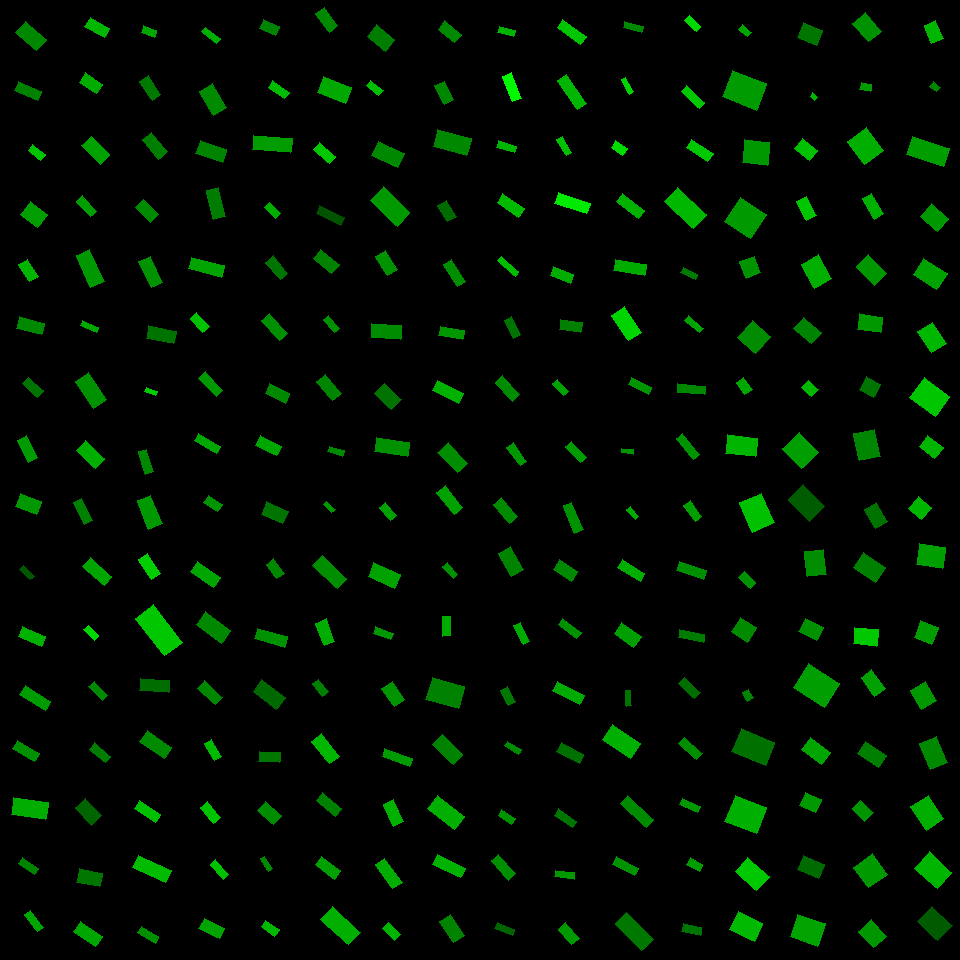

The table this chart was drawn from, first rows:
, angleRotated, color, length, logWidthLengthRatio, x, y, centerX, centerY, width, lengthRotatedProjectX, widthRotatedProjectX, lengthRotatedProjectY, widthRotatedProjectY, vertexRightBottom, vertexRightTop, vertexLeftBottom, vertexLeftTop
0, 0.7209, 0.5319, 27.95, -0.6132, 30.76, 36.04, 30, 30, 15.14, 20.99, 9.991, 18.45, 11.37, (46, 39), (36, 50), (25, 21), (15, 32)
1, 0.4156, 0.5112, 24.42, -0.8989, 28.13, 91.15, 30, 90, 9.941, 22.35, 4.014, 9.861, 9.095, (41, 91), (37, 100), (18, 81), (14, 90)
2, 0.6754, 0.7724, 15.77, -0.7037, 36.6, 152.2, 30, 150, 7.801, 12.31, 4.878, 9.859, 6.088, (45, 154), (40, 160), (32, 144), (28, 150)
3, 0.6451, 0.6224, 21.56, -0.314, 33.94, 214.2, 30, 210, 15.75, 17.23, 9.471, 12.97, 12.59, (47, 214), (37, 227), (30, 201), (20, 214)
4, 0.9877, 0.7095, 20.25, -0.68, 28.64, 270.6, 30, 270, 10.26, 11.15, 8.562, 16.9, 5.648, (38, 276), (29, 281), (27, 259), (18, 264)
5, 0.2538, 0.5391, 25.75, -0.7779, 30.87, 325.7, 30, 330, 11.83, 24.93, 2.97, 6.466, 11.45, (44, 323), (41, 334), (19, 316), (16, 328)
6, 0.746, 0.4557, 20.13, -0.8327, 33.05, 387.2, 30, 390, 8.753, 14.78, 5.941, 13.66, 6.428, (43, 390), (37, 397), (28, 377), (22, 383)
7, 1.103, 0.6095, 24.97, -0.8919, 27.72, 449.1, 30, 450, 10.23, 11.25, 9.135, 22.29, 4.613, (37, 457), (28, 462), (26, 435), (17, 440)
8, 0.3858, 0.5926, 22.46, -0.4394, 28.38, 504.1, 30, 510, 14.48, 20.81, 5.447, 8.453, 13.41, (41, 501), (36, 514), (20, 493), (15, 506)
9, 0.7788, 0.342, 15.18, -1.057, 26.99, 572.6, 30, 570, 5.276, 10.8, 3.706, 10.66, 3.755, (34, 576), (30, 579), (23, 565), (19, 569)
10, 0.4321, 0.6951, 25.2, -0.8136, 31.92, 636.5, 30, 630, 11.17, 22.88, 4.678, 10.55, 10.14, (45, 636), (41, 646), (22, 626), (18, 636)
11, 0.5689, 0.6087, 29.94, -1.013, 35.39, 698.4, 30, 690, 10.87, 25.23, 5.858, 16.13, 9.161, (50, 701), (45, 710), (25, 685), (19, 694)
12, 0.5246, 0.5608, 25.55, -0.9518, 25.92, 751.1, 30, 750, 9.864, 22.11, 4.941, 12.8, 8.537, (39, 753), (34, 761), (17, 740), (12, 748)
13, 0.147, 0.6815, 34.83, -0.7467, 29.76, 808.5, 30, 810, 16.51, 34.45, 2.418, 5.102, 16.33, (48, 802), (45, 819), (13, 797), (11, 814)
14, 0.5879, 0.5191, 19.61, -0.9969, 28.44, 866.3, 30, 870, 7.237, 16.32, 4.014, 10.88, 6.022, (38, 868), (34, 874), (22, 857), (18, 863)
15, 0.914, 0.6485, 21.77, -1.048, 33.89, 921, 30, 930, 7.634, 13.29, 6.046, 17.24, 4.661, (43, 927), (37, 931), (30, 910), (24, 914)
16, 0.5205, 0.7154, 22.18, -0.7287, 97.22, 27.37, 90, 30, 10.7, 19.24, 5.322, 11.03, 9.284, (109, 28), (104, 37), (90, 17), (84, 26)
17, 0.5773, 0.6769, 20.22, -0.6171, 90.97, 83.06, 90, 90, 10.91, 16.94, 5.954, 11.04, 9.142, (102, 84), (96, 93), (85, 72), (79, 82)
18, 0.7833, 0.6388, 25.92, -0.6286, 95.89, 150.2, 90, 150, 13.83, 18.37, 9.756, 18.29, 9.796, (109, 154), (100, 164), (91, 136), (81, 145)
19, 0.8182, 0.6222, 20.83, -0.94, 86.6, 206.3, 90, 210, 8.139, 14.24, 5.94, 15.21, 5.563, (96, 211), (90, 216), (82, 195), (76, 201)
20, 1.142, 0.5973, 35.42, -0.8895, 90.14, 268.4, 90, 270, 14.55, 14.74, 13.23, 32.21, 6.055, (104, 281), (90, 287), (89, 249), (76, 255)
21, 0.3914, 0.6655, 17.86, -1.197, 89.41, 326.9, 90, 330, 5.399, 16.51, 2.06, 6.815, 4.991, (98, 327), (96, 332), (82, 320), (80, 325)
22, 0.9831, 0.569, 32.52, -0.7313, 90.66, 390.2, 90, 390, 15.65, 18.03, 13.02, 27.06, 8.677, (106, 399), (93, 408), (88, 372), (75, 381)
23, 0.7509, 0.6842, 26.22, -0.6995, 90.43, 454.3, 90, 450, 13.03, 19.17, 8.888, 17.89, 9.523, (104, 458), (95, 468), (85, 440), (76, 450)
24, 1.098, 0.5023, 24.28, -0.9095, 83.05, 511.5, 90, 510, 9.778, 11.05, 8.707, 21.62, 4.449, (92, 520), (84, 524), (81, 498), (73, 502)
25, 0.7227, 0.6484, 28.86, -0.9281, 97.35, 571.3, 90, 570, 11.41, 21.65, 7.547, 19.09, 8.557, (111, 576), (104, 585), (90, 557), (82, 566)
26, 0.7553, 0.8448, 14.87, -0.7932, 91.22, 632.6, 90, 630, 6.726, 10.82, 4.61, 10.19, 4.897, (98, 635), (94, 640), (88, 625), (83, 629)
27, 0.8114, 0.5442, 19.54, -0.9517, 98.44, 690.7, 90, 690, 7.546, 13.46, 5.472, 14.17, 5.195, (107, 695), (102, 700), (94, 681), (88, 686)
28, 0.6956, 0.4934, 20.98, -0.938, 99.71, 752.6, 90, 750, 8.214, 16.11, 5.264, 13.45, 6.306, (110, 756), (105, 762), (94, 742), (89, 749)
29, 0.8256, 0.3982, 24.09, -0.5448, 88.33, 811.6, 90, 810, 13.97, 16.33, 10.27, 17.7, 9.473, (101, 815), (91, 825), (85, 798), (75, 807)
30, 0.2048, 0.4665, 23.96, -0.5657, 89.53, 877.9, 90, 870, 13.61, 23.46, 2.768, 4.873, 13.32, (102, 873), (99, 886), (79, 868), (76, 882)
31, 0.5908, 0.6537, 26.89, -0.7795, 87.78, 934.1, 90, 930, 12.33, 22.33, 6.87, 14.98, 10.24, (102, 936), (95, 946), (80, 921), (73, 931)
32, 0.3368, 0.6541, 13.99, -0.6557, 148.8, 31.53, 150, 30, 7.26, 13.2, 2.399, 4.623, 6.852, (156, 30), (154, 37), (143, 25), (141, 32)
33, 0.9813, 0.4769, 22.8, -0.7927, 150.3, 87.66, 150, 90, 10.32, 12.68, 8.579, 18.95, 5.738, (160, 94), (152, 100), (148, 75), (139, 81)
34, 0.8794, 0.4949, 25.03, -0.7458, 155.2, 145.7, 150, 150, 11.87, 15.96, 9.148, 19.28, 7.571, (167, 151), (158, 159), (151, 132), (142, 139)
35, 0.7802, 0.5435, 20.51, -0.5985, 147.2, 211, 150, 210, 11.27, 14.58, 7.93, 14.43, 8.013, (158, 214), (150, 222), (143, 199), (135, 207)
36, 1.11, 0.5759, 28.81, -0.8005, 150.7, 272, 150, 270, 12.94, 12.82, 11.59, 25.81, 5.757, (162, 282), (151, 287), (150, 256), (138, 261)
37, 0.2116, 0.4501, 27.92, -0.7608, 161.3, 334.7, 150, 330, 13.05, 27.3, 2.74, 5.864, 12.76, (176, 331), (173, 343), (148, 325), (146, 338)
38, 0.3364, 0.8051, 11.61, -0.9552, 150.8, 391.4, 150, 390, 4.468, 10.96, 1.475, 3.833, 4.217, (157, 391), (155, 395), (146, 387), (144, 391)
39, 1.29, 0.536, 23.69, -1.041, 146.1, 461.7, 150, 450, 8.369, 6.571, 8.04, 22.76, 2.321, (153, 471), (145, 474), (146, 449), (138, 451)
40, 1.181, 0.5996, 30.76, -0.7704, 149.7, 512.4, 150, 510, 14.24, 11.68, 13.17, 28.46, 5.404, (162, 523), (148, 529), (150, 495), (137, 500)
41, 1.003, 0.8084, 23.91, -0.7747, 149.4, 566.1, 150, 570, 11.02, 12.85, 9.29, 20.16, 5.923, (160, 573), (151, 579), (147, 553), (138, 559)
42, 0.9206, 0.7831, 47.4, -0.7418, 159.2, 630.3, 150, 630, 22.57, 28.69, 17.97, 37.73, 13.66, (182, 642), (164, 655), (153, 604), (135, 618)
43, 0.05941, 0.4299, 29.26, -0.9173, 154.6, 685.5, 150, 690, 11.69, 29.21, 0.6944, 1.738, 11.67, (169, 680), (168, 692), (140, 678), (139, 690)
44, 0.6023, 0.5431, 29.3, -0.7861, 155.7, 744.7, 150, 750, 13.35, 24.14, 7.563, 16.6, 11, (171, 747), (164, 758), (147, 730), (139, 741)
45, 0.5991, 0.7452, 25.44, -1.008, 147.4, 811.6, 150, 810, 9.285, 21.01, 5.236, 14.35, 7.668, (160, 814), (155, 822), (139, 800), (134, 808)
46, 0.4169, 0.7368, 36.21, -0.9858, 152, 868.9, 150, 870, 13.51, 33.11, 5.471, 14.66, 12.35, (171, 870), (165, 882), (138, 855), (132, 867)
47, 0.5361, 0.5635, 20.45, -1.011, 148.3, 934.7, 150, 930, 7.441, 17.58, 3.801, 10.45, 6.397, (158, 936), (155, 943), (141, 926), (137, 932)
48, 0.6763, 0.685, 18.85, -1.116, 210.8, 35.43, 210, 30, 6.175, 14.7, 3.865, 11.8, 4.816, (220, 38), (216, 43), (205, 27), (201, 31)
49, 1.034, 0.5413, 28.61, -0.6212, 213.1, 99.61, 210, 90, 15.37, 14.64, 13.21, 24.58, 7.865, (226, 107), (213, 115), (212, 83), (199, 91)
50, 0.317, 0.519, 28.05, -0.7011, 211.3, 151.4, 210, 150, 13.92, 26.66, 4.338, 8.745, 13.22, (226, 149), (222, 162), (200, 140), (195, 153)
51, 1.315, 0.4914, 29.29, -0.9031, 216, 203.4, 210, 210, 11.87, 7.422, 11.48, 28.34, 3.008, (225, 216), (213, 219), (218, 187), (206, 190)
52, 0.2588, 0.6398, 34.48, -1.046, 206.3, 267.4, 210, 270, 12.12, 33.33, 3.102, 8.825, 11.72, (224, 265), (221, 277), (191, 257), (188, 268)
53, 0.8305, 0.7619, 18.92, -0.7251, 199.9, 322.7, 210, 330, 9.163, 12.76, 6.765, 13.97, 6.18, (209, 326), (202, 332), (196, 312), (190, 318)
54, 0.8179, 0.6008, 25.8, -1.053, 210.7, 384.5, 210, 390, 9.006, 17.64, 6.572, 18.83, 6.158, (222, 390), (216, 396), (205, 371), (198, 378)
55, 0.5369, 0.6557, 25.24, -1.095, 207.5, 443.5, 210, 450, 8.444, 21.69, 4.319, 12.91, 7.256, (220, 446), (216, 453), (198, 433), (194, 440)
56, 0.5712, 0.588, 16.48, -0.6792, 213, 503.9, 210, 510, 8.358, 13.87, 4.519, 8.911, 7.031, (222, 504), (217, 511), (208, 495), (203, 502)
57, 0.6014, 0.6528, 27.05, -0.7883, 205.5, 574.5, 210, 570, 12.3, 22.3, 6.957, 15.3, 10.14, (220, 577), (213, 587), (197, 561), (190, 571)
58, 0.6368, 0.5411, 31.04, -0.6595, 213.4, 627.4, 210, 630, 16.05, 24.96, 9.544, 18.46, 12.91, (230, 630), (221, 643), (205, 611), (196, 624)
59, 0.7254, 0.5303, 24.46, -0.8576, 209.8, 692.9, 210, 690, 10.38, 18.3, 6.884, 16.23, 7.764, (222, 697), (215, 704), (204, 680), (197, 688)
... 196 more rows
